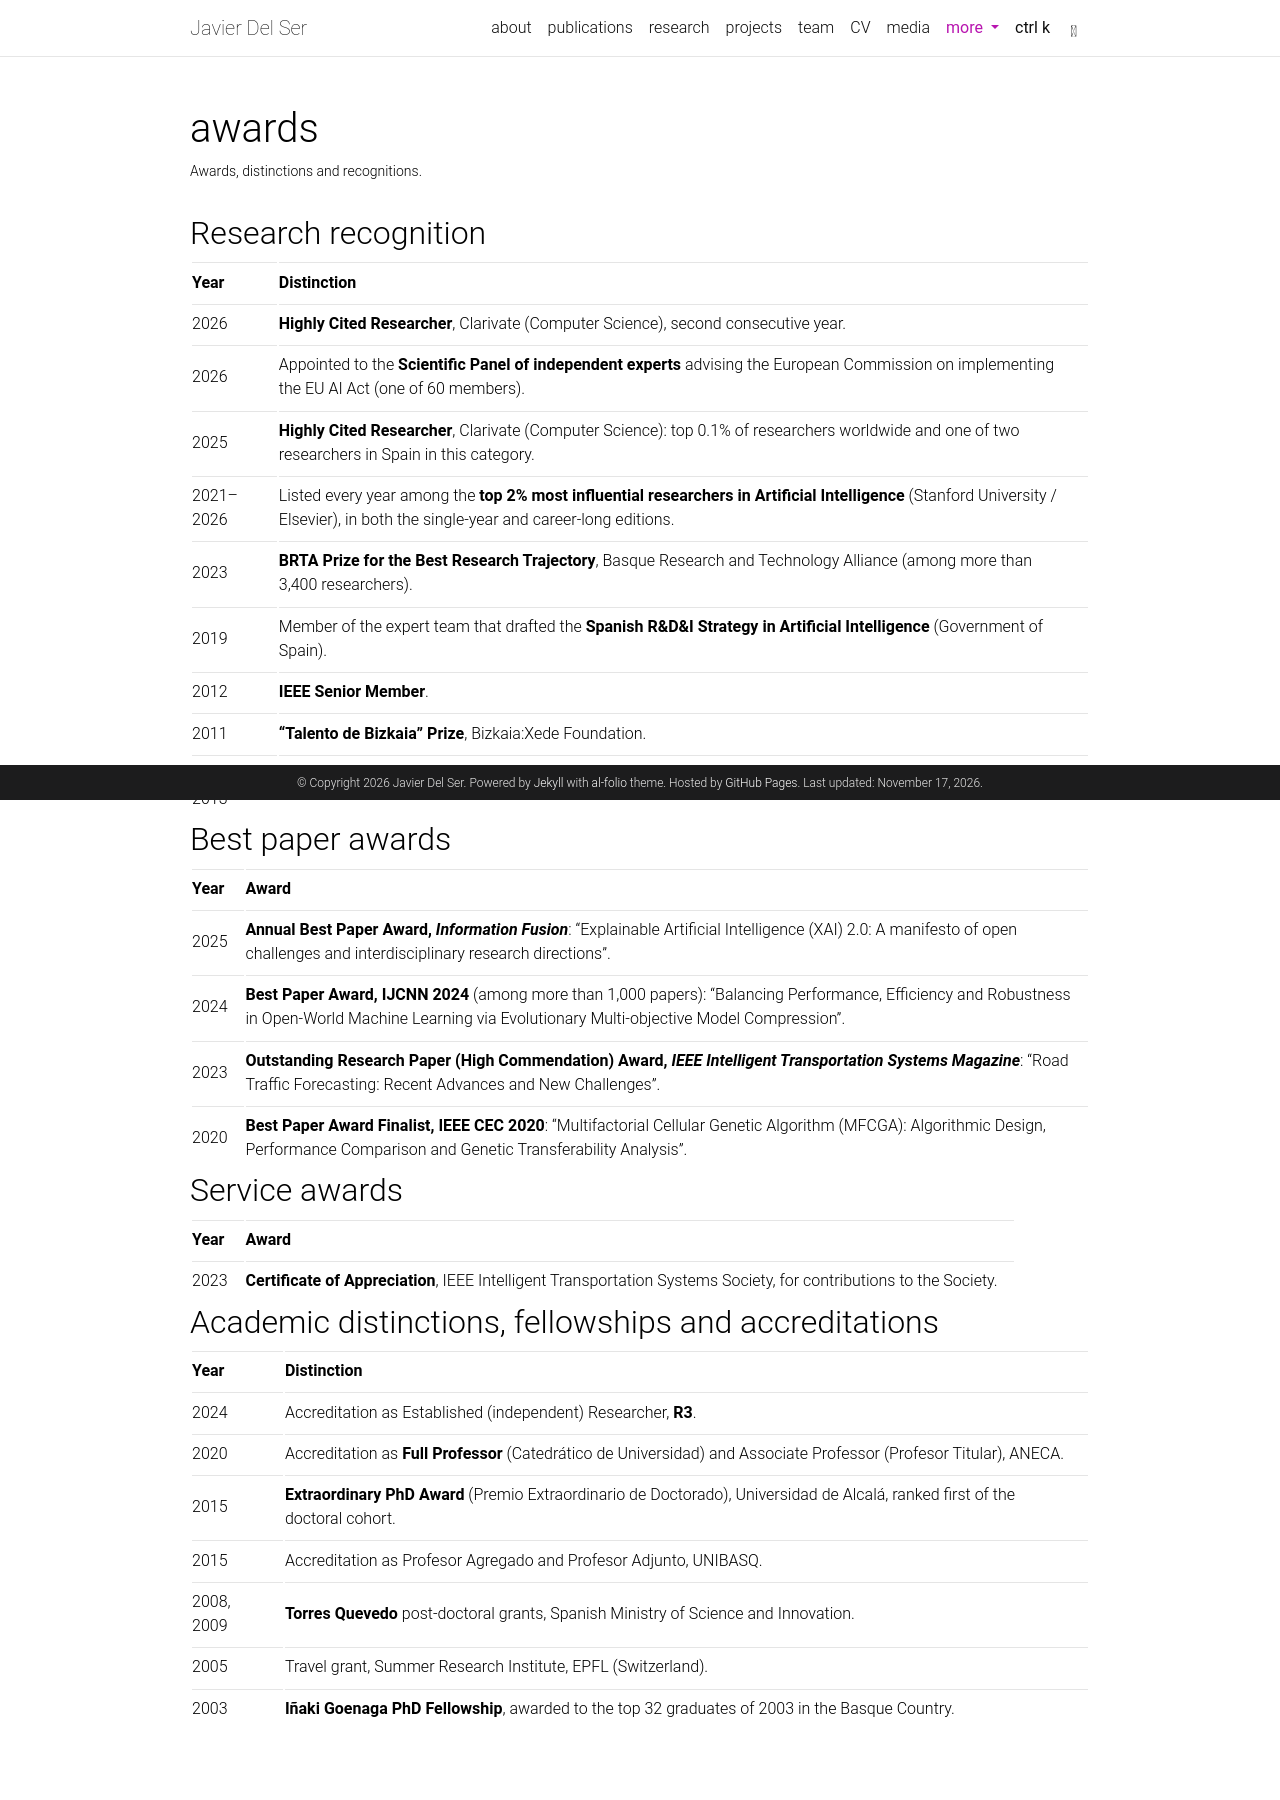

repository: javierdelser/javierdelser.github.io · page: awards/index.html · generator: jekyll

---
layout: page
title: awards
permalink: /awards/
description: Awards, distinctions and recognitions.
nav: false
---

## Research recognition

| Year      | Distinction                                                                                                                                                                        |
| :-------- | :--------------------------------------------------------------------------------------------------------------------------------------------------------------------------------- |
| 2026      | **Highly Cited Researcher**, Clarivate (Computer Science), second consecutive year.                                                                                                |
| 2026      | Appointed to the **Scientific Panel of independent experts** advising the European Commission on implementing the EU AI Act (one of 60 members).                                   |
| 2025      | **Highly Cited Researcher**, Clarivate (Computer Science): top 0.1% of researchers worldwide and one of two researchers in Spain in this category.                                 |
| 2021–2026 | Listed every year among the **top 2% most influential researchers in Artificial Intelligence** (Stanford University / Elsevier), in both the single-year and career-long editions. |
| 2023      | **BRTA Prize for the Best Research Trajectory**, Basque Research and Technology Alliance (among more than 3,400 researchers).                                                      |
| 2019      | Member of the expert team that drafted the **Spanish R&D&I Strategy in Artificial Intelligence** (Government of Spain).                                                            |
| 2012      | **IEEE Senior Member**.                                                                                                                                                            |
| 2011      | **"Talento de Bizkaia" Prize**, Bizkaia:Xede Foundation.                                                                                                                           |
| 2006–2013 | Listed in _Who's Who in Science and Engineering_ (2006) and _Who's Who in the World_ (2007–2013), Marquis.                                                                         |

## Best paper awards

| Year | Award                                                                                                                                                                                                  |
| :--- | :----------------------------------------------------------------------------------------------------------------------------------------------------------------------------------------------------- |
| 2025 | **Annual Best Paper Award, _Information Fusion_**: "Explainable Artificial Intelligence (XAI) 2.0: A manifesto of open challenges and interdisciplinary research directions".                          |
| 2024 | **Best Paper Award, IJCNN 2024** (among more than 1,000 papers): "Balancing Performance, Efficiency and Robustness in Open-World Machine Learning via Evolutionary Multi-objective Model Compression". |
| 2023 | **Outstanding Research Paper (High Commendation) Award, _IEEE Intelligent Transportation Systems Magazine_**: "Road Traffic Forecasting: Recent Advances and New Challenges".                          |
| 2020 | **Best Paper Award Finalist, IEEE CEC 2020**: "Multifactorial Cellular Genetic Algorithm (MFCGA): Algorithmic Design, Performance Comparison and Genetic Transferability Analysis".                    |

## Service awards

| Year | Award                                                                                                               |
| :--- | :------------------------------------------------------------------------------------------------------------------ |
| 2023 | **Certificate of Appreciation**, IEEE Intelligent Transportation Systems Society, for contributions to the Society. |

## Academic distinctions, fellowships and accreditations

| Year       | Distinction                                                                                                                   |
| :--------- | :---------------------------------------------------------------------------------------------------------------------------- |
| 2024       | Accreditation as Established (independent) Researcher, **R3**.                                                                |
| 2020       | Accreditation as **Full Professor** (Catedrático de Universidad) and Associate Professor (Profesor Titular), ANECA.           |
| 2015       | **Extraordinary PhD Award** (Premio Extraordinario de Doctorado), Universidad de Alcalá, ranked first of the doctoral cohort. |
| 2015       | Accreditation as Profesor Agregado and Profesor Adjunto, UNIBASQ.                                                             |
| 2008, 2009 | **Torres Quevedo** post-doctoral grants, Spanish Ministry of Science and Innovation.                                          |
| 2005       | Travel grant, Summer Research Institute, EPFL (Switzerland).                                                                  |
| 2003       | **Iñaki Goenaga PhD Fellowship**, awarded to the top 32 graduates of 2003 in the Basque Country.                              |
